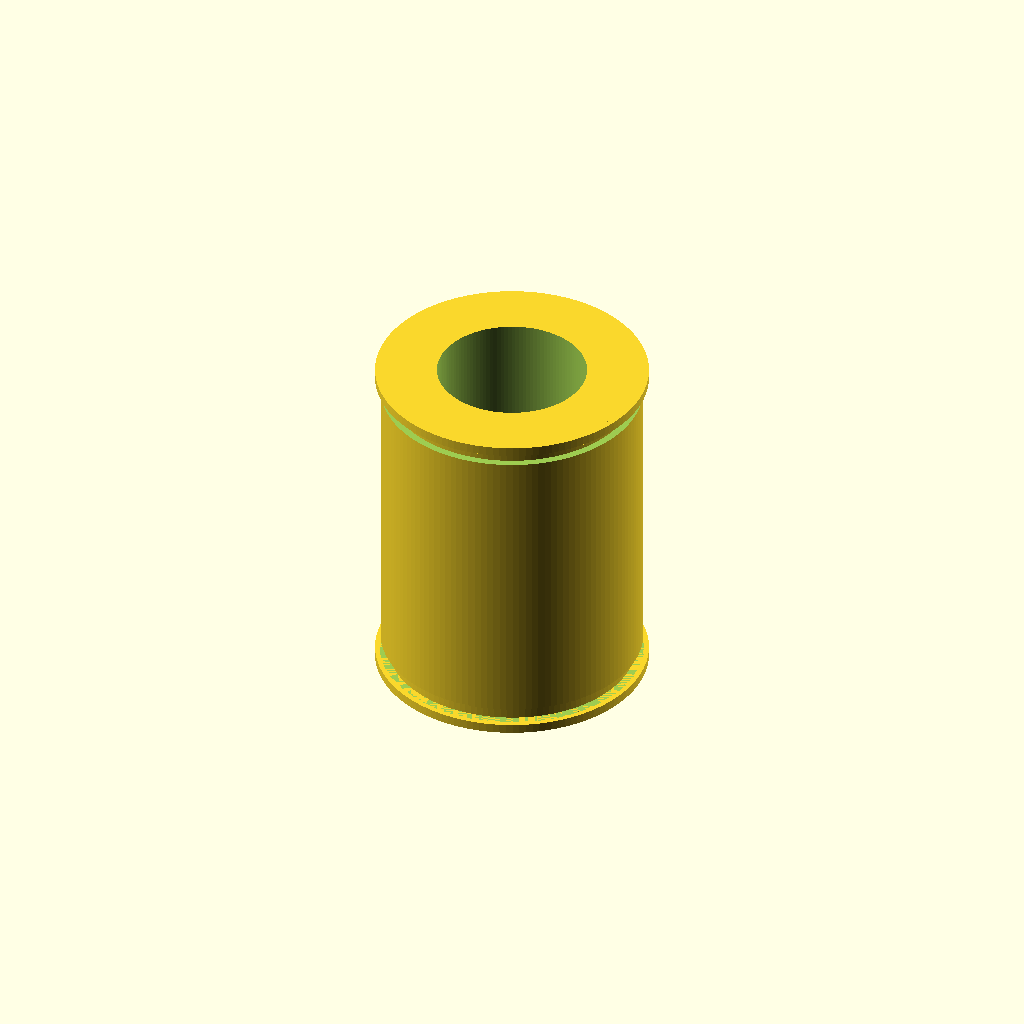
Cell 1: rendered with the file's own defaults.
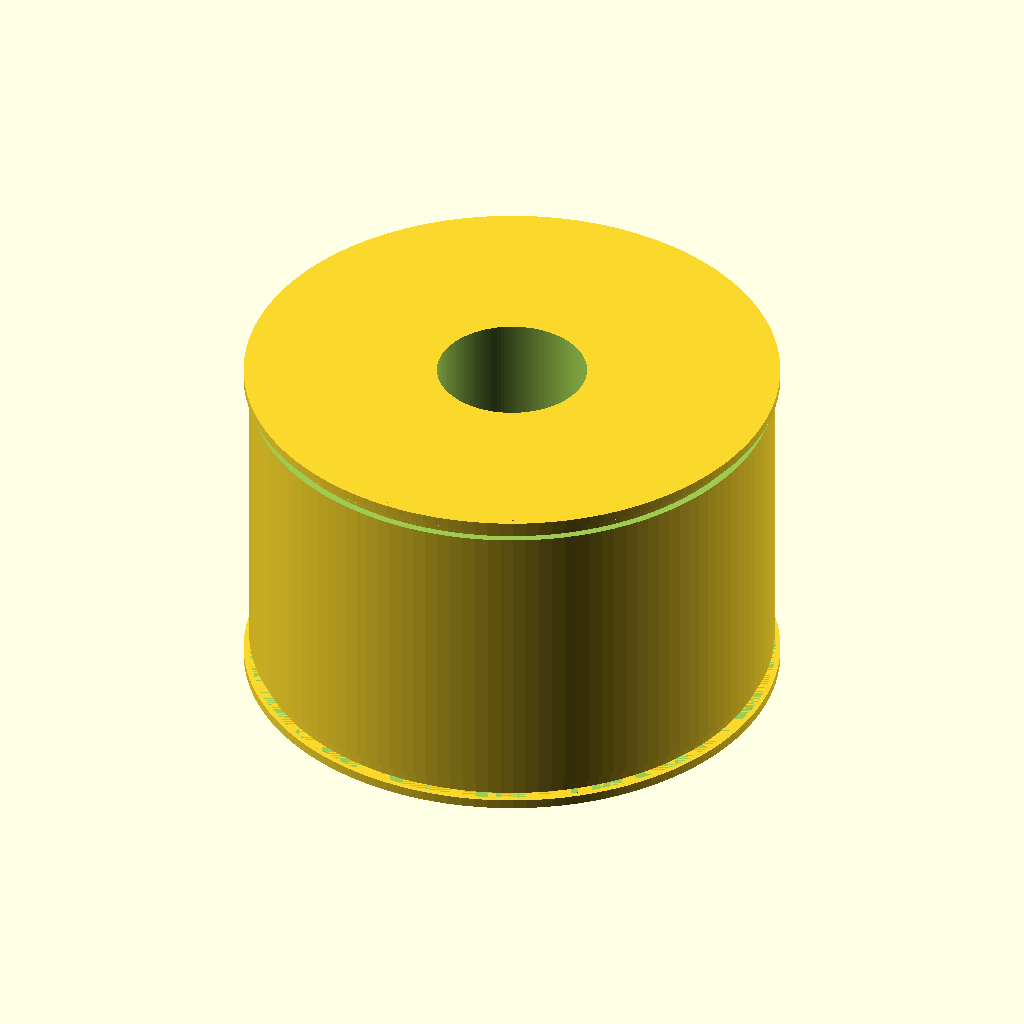
Cell 2: od_d = 56 (everything else at default).
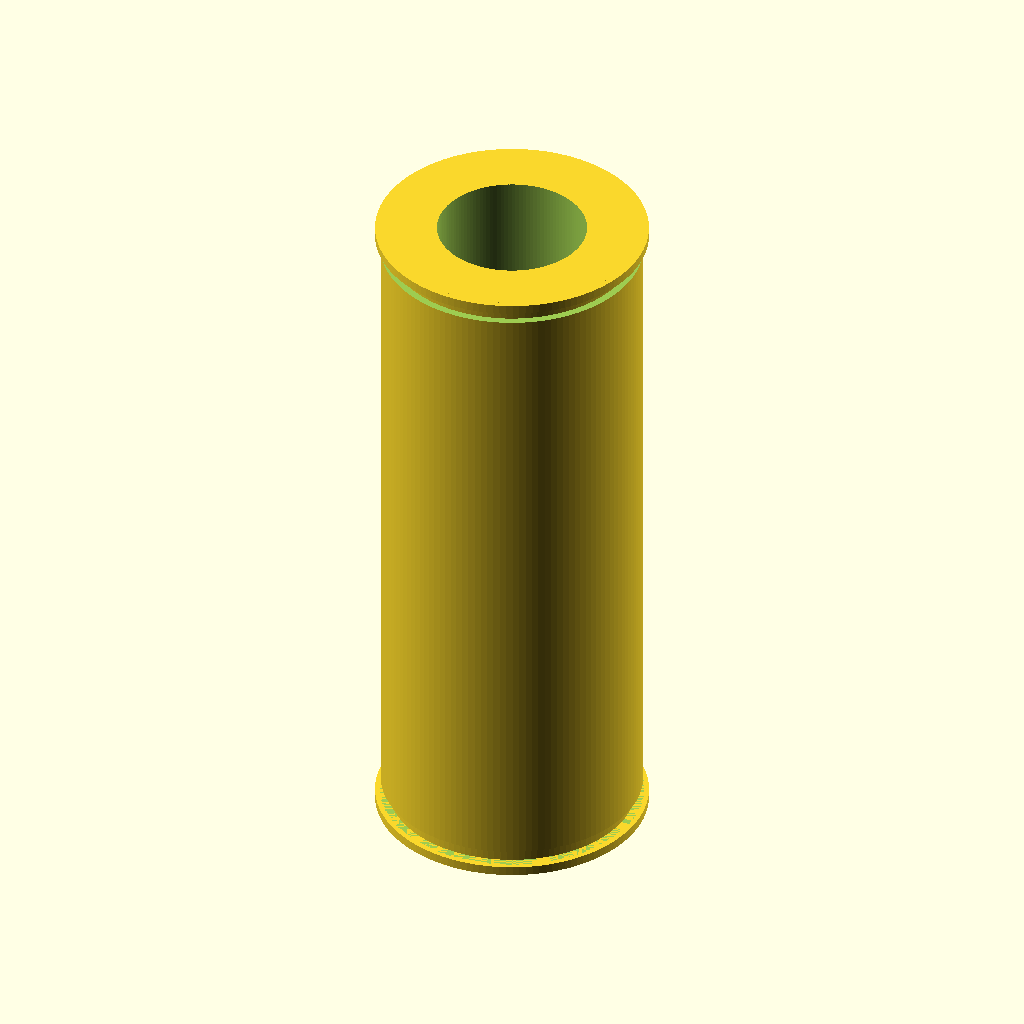
Cell 3: len = 74 (everything else at default).
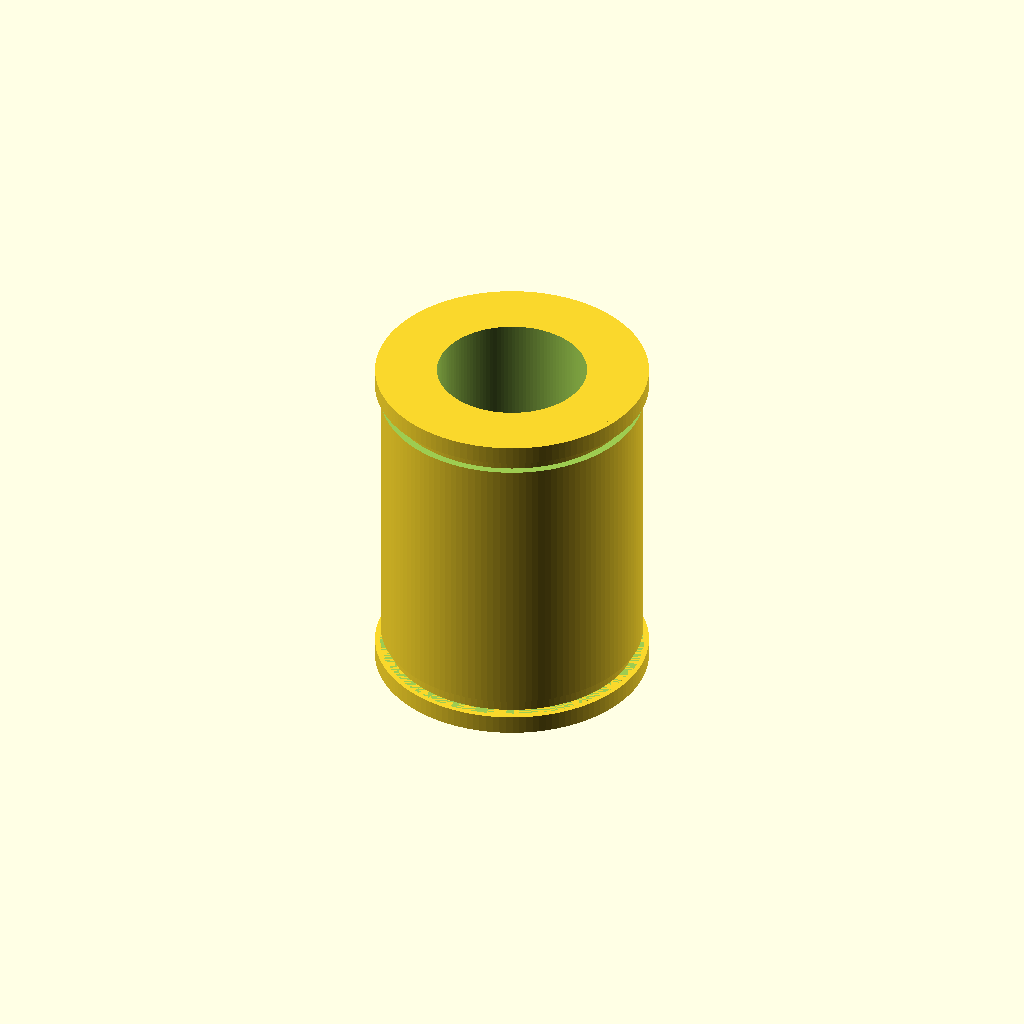
Cell 4 — lip_len set to 2, the other parameters unchanged.
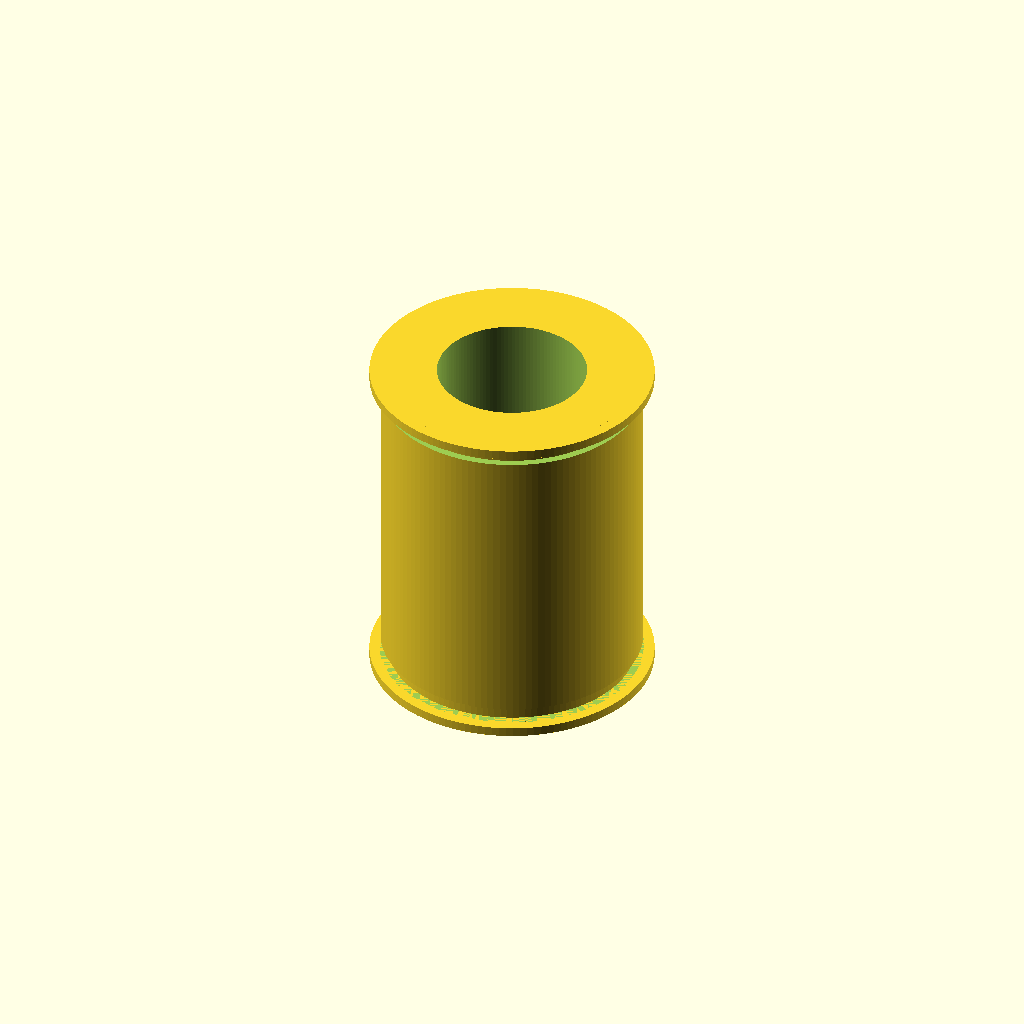
Cell 5: the same model with lip_extra = 1.2.
All cells are drawn from one camera (rotation 55°, 0°, 25°, orthographic, colour scheme Cornfield), so only the parameter changes between them.
OpenSCAD source file results/gpt52/scad/linear_bearing__LM16UUOP.scad:
$fn=128;

bore_d = 16.0;
od_d = 28.0;
len = 37.0;

shell_wall = (od_d - bore_d)/2;
lip_len = 1.0;
lip_extra = 0.6;
groove_w = 1.6;
groove_depth = 0.8;

module ring(od, id, h){
    difference(){
        cylinder(d=od, h=h, center=true);
        cylinder(d=id, h=h+0.2, center=true);
    }
}

module linear_bearing(){
    difference(){
        union(){
            cylinder(d=od_d, h=len, center=true);
            translate([0,0, (len/2 - lip_len/2)]) ring(od=od_d + 2*lip_extra, id=bore_d, h=lip_len);
            translate([0,0, -(len/2 - lip_len/2)]) ring(od=od_d + 2*lip_extra, id=bore_d, h=lip_len);
        }
        cylinder(d=bore_d, h=len+0.4, center=true);
        translate([0,0, (len/2 - lip_len - groove_w/2)]) ring(od=od_d+0.2, id=od_d - 2*groove_depth, h=groove_w);
        translate([0,0, -(len/2 - lip_len - groove_w/2)]) ring(od=od_d+0.2, id=od_d - 2*groove_depth, h=groove_w);
    }
}

linear_bearing();
Customizer parameters (derived from the source; name, type, default, range or options):
bore_d: number, default 16
od_d: number, default 28
len: number, default 37
lip_len: number, default 1
lip_extra: number, default 0.6
groove_w: number, default 1.6
groove_depth: number, default 0.8
